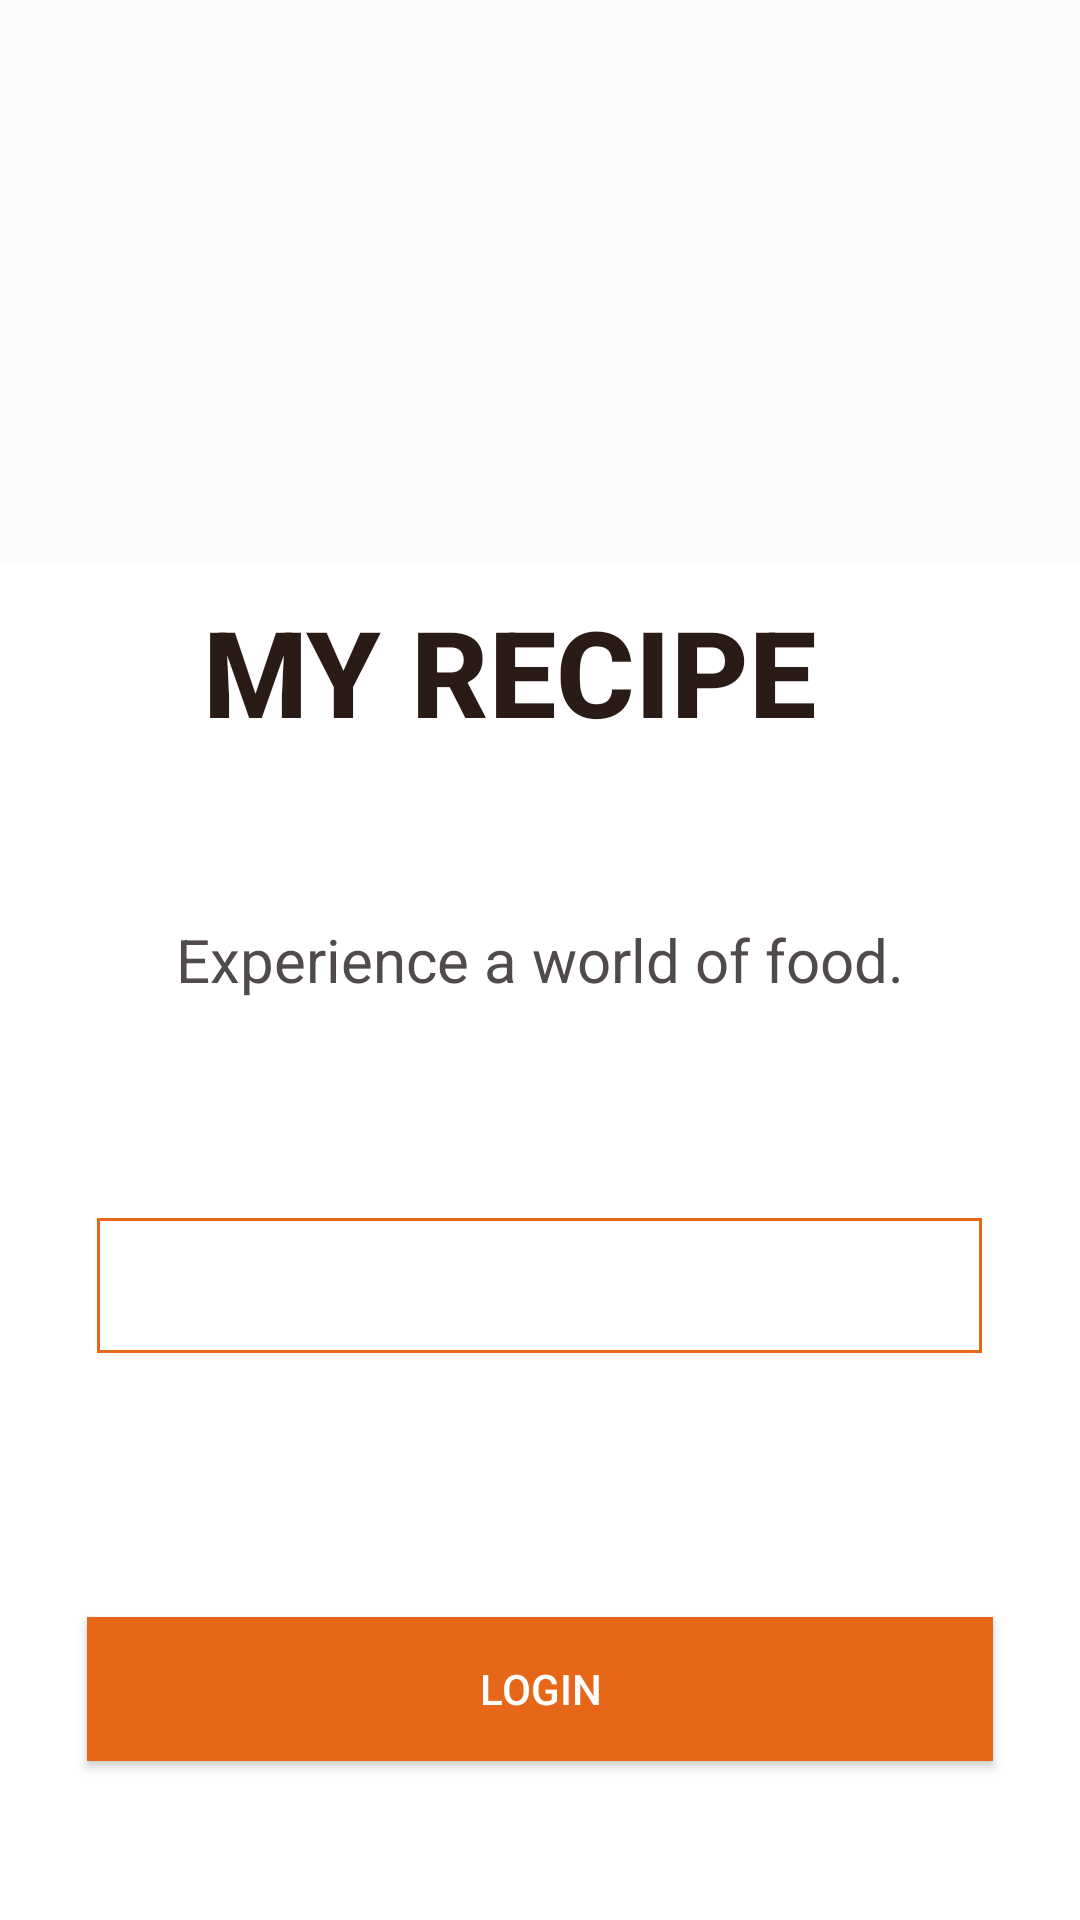

This screen was rendered from an Android layout file. Write that file and the resources it references.
<!-- AndroidManifest.xml: activity theme AppTheme2 -->
<!-- res/layout/activity_login.xml -->
<?xml version="1.0" encoding="utf-8"?>
<RelativeLayout xmlns:android="http://schemas.android.com/apk/res/android"
    xmlns:tools="http://schemas.android.com/tools"
    android:layout_width="match_parent"
    android:layout_height="match_parent"
    android:background="#ffffff"
    tools:context=".LoginActivity">


            <LinearLayout
                android:layout_width="match_parent"
                android:layout_height="wrap_content"
                android:background="#11cbd0d6"
                android:orientation="horizontal">

                <ImageView
                    android:id="@+id/food"
                    android:layout_width="match_parent"
                    android:layout_height="188dp"
                    android:src="@mipmap/foodd" />
            </LinearLayout>

    <TextView
        android:id="@+id/app_name"
        android:layout_width="wrap_content"
        android:layout_height="wrap_content"
        android:layout_alignParentTop="true"
        android:layout_centerHorizontal="true"
        android:layout_marginTop="197dp"
        android:paddingRight="20dp"
        android:text="My Recipe"
        android:layout_centerInParent="true"
        android:layout_marginBottom="10dp"
        android:textAppearance="@style/TextAppearance.AppCompat.Button"
        android:textColor="#2B1B17"
        android:textSize="40sp"
        android:textStyle="bold" />

    <TextView
        android:layout_width="wrap_content"
        android:layout_height="wrap_content"
        android:layout_centerInParent="true"
        android:text="Experience a world of food."
        android:textColor="#504A4B"
        android:id="@+id/xperi"
        android:textSize="20sp" />

    <EditText
        android:id="@+id/email"
        style="@android:style/Widget.EditText"
        android:layout_width="295dp"
        android:layout_height="45dp"
        android:layout_alignParentBottom="true"
        android:layout_centerHorizontal="true"
        android:layout_marginBottom="189dp"
        android:background="@drawable/email_border"
        android:hint="   email"
        android:textColor="#000000"
        android:inputType="textEmailAddress"
        android:paddingLeft="5dp" />


            <EditText
                android:id="@+id/password"
                android:layout_width="296dp"
                android:layout_height="45dp"
                android:layout_alignParentBottom="true"
                android:layout_centerHorizontal="true"
                android:layout_marginBottom="137dp"
                android:textColor="#000000"
                android:background="@drawable/password_border"
                android:hint=" password"
                android:inputType="textPassword"
                android:paddingLeft="5dp" />


    <Button
        android:id="@+id/LoginButton"
        android:layout_width="302dp"
        android:layout_height="wrap_content"
        android:layout_alignParentBottom="true"
        android:layout_centerHorizontal="true"
        android:layout_marginBottom="53dp"
        android:background="@color/colorPrimaryDark"
        android:text="Login"
        android:textColor="#ffffff" />

</RelativeLayout>
<!-- resources referenced by this layout -->
<resources>
  <color name="colorPrimaryDark">#E56717</color>
  <!-- drawable email_border (drawable) -->
  <?xml version="1.0" encoding="utf-8"?>
  <shape xmlns:android="http://schemas.android.com/apk/res/android"
      android:shape="rectangle">
  
      <stroke
          android:color="@color/colorPrimaryDark"
          android:width="1dp"/>
  
  </shape>
  <style name="AppTheme2" parent="Theme.AppCompat.NoActionBar">
          <item name="colorPrimary">@color/colorPrimary</item>
          <item name="colorPrimaryDark">@color/colorPrimaryDark</item>
          <item name="colorAccent">@color/colorAccent</item>
      </style>
  <color name="colorPrimary">#E56717</color>
  <color name="colorAccent">#FF4081</color>
</resources>
